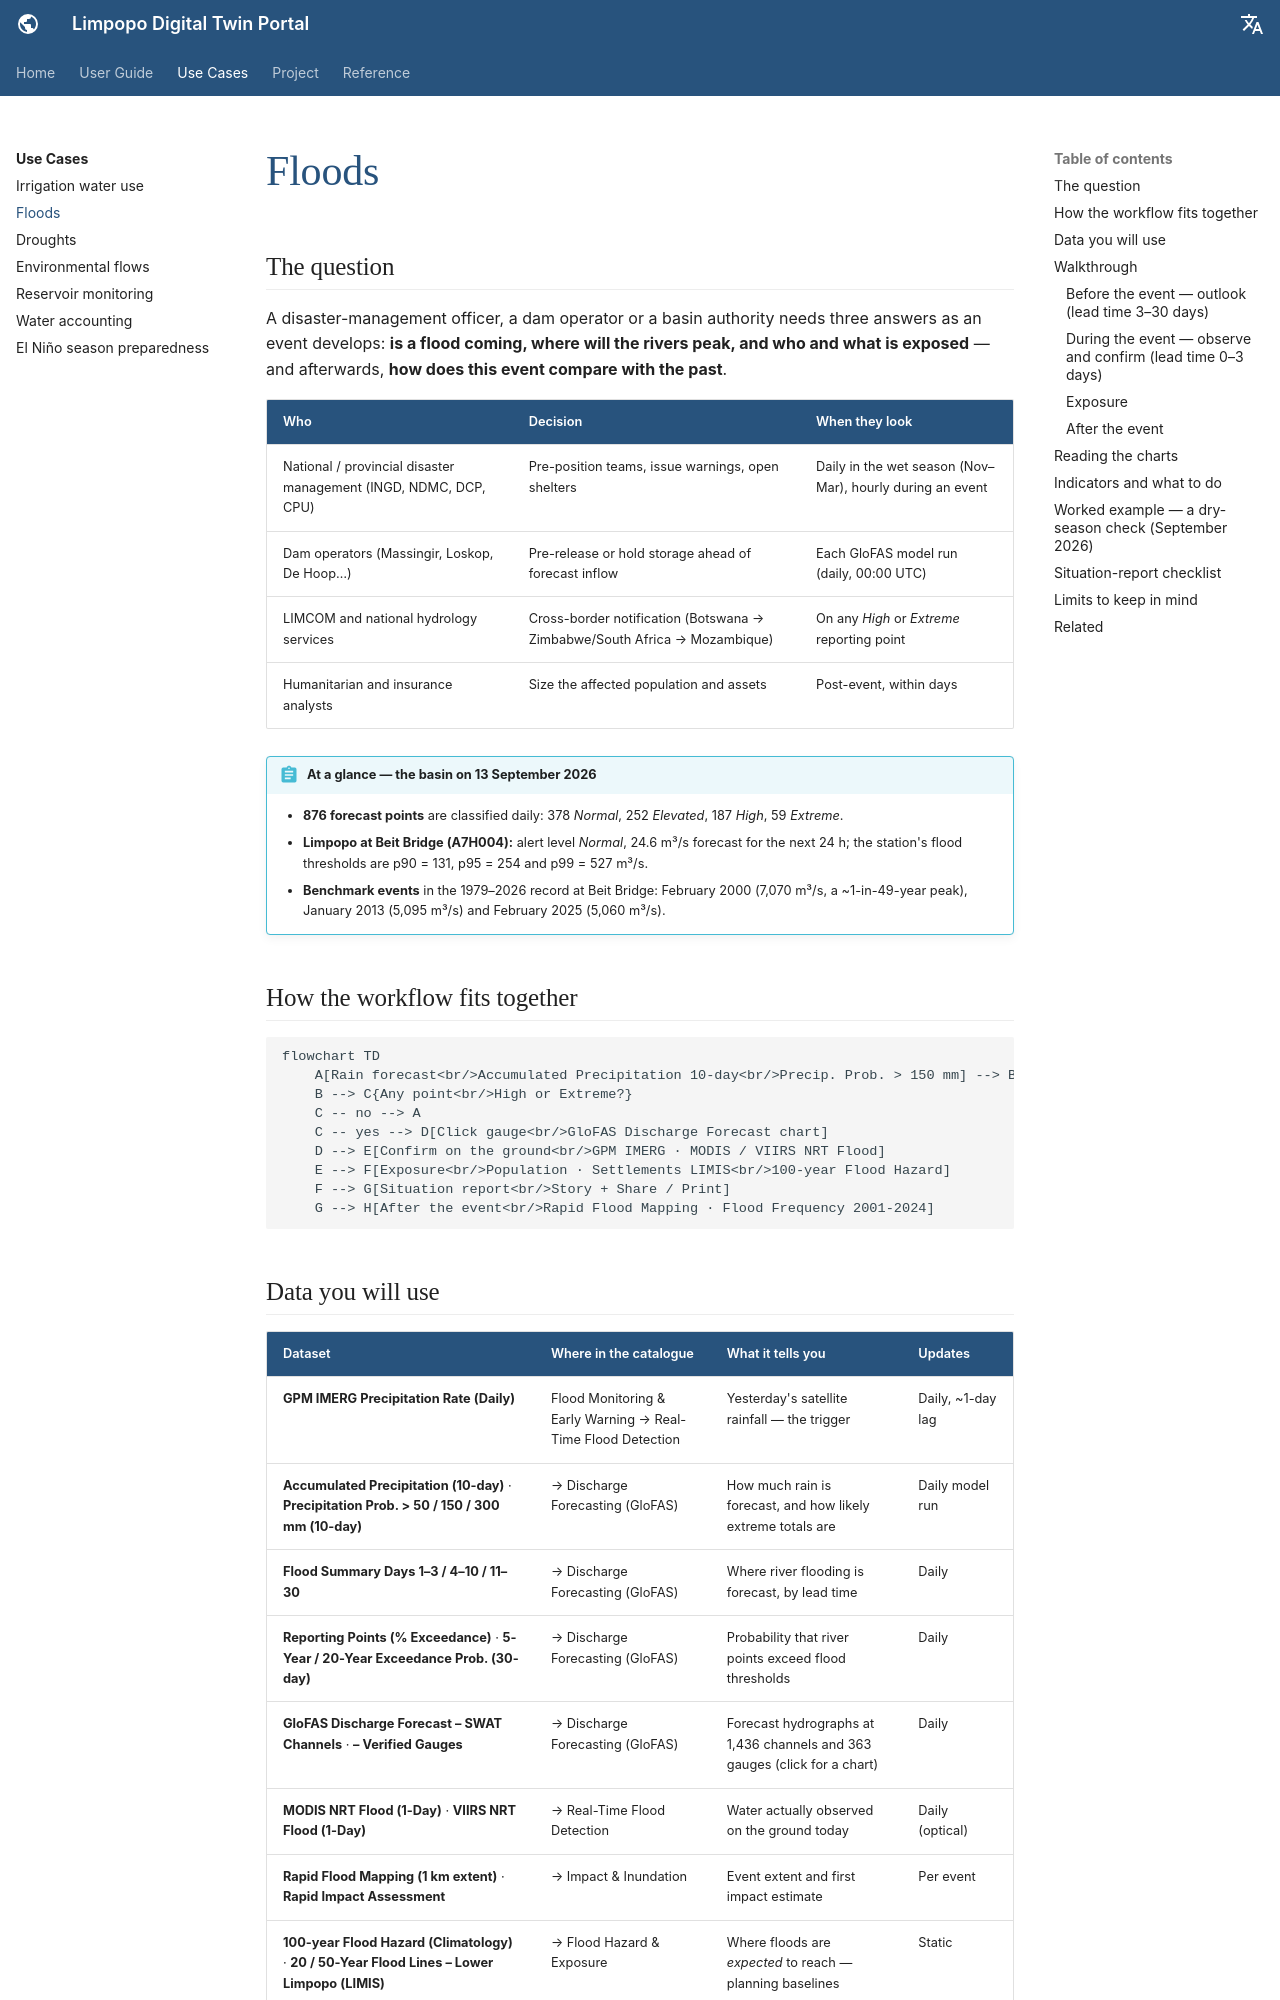

repository: ZoloKiala/dt-app-docs · page: v2/use-cases/floods/index.html · generator: mkdocs

---
title: Floods
---

# Floods

## The question

A disaster-management officer, a dam operator or a basin authority needs three
answers as an event develops: **is a flood coming, where will the rivers peak,
and who and what is exposed** — and afterwards, **how does this event compare
with the past**.

| Who | Decision | When they look |
| --- | --- | --- |
| National / provincial disaster management (INGD, NDMC, DCP, CPU) | Pre-position teams, issue warnings, open shelters | Daily in the wet season (Nov–Mar), hourly during an event |
| Dam operators (Massingir, Loskop, De Hoop…) | Pre-release or hold storage ahead of forecast inflow | Each GloFAS model run (daily, 00:00 UTC) |
| LIMCOM and national hydrology services | Cross-border notification (Botswana → Zimbabwe/South Africa → Mozambique) | On any *High* or *Extreme* reporting point |
| Humanitarian and insurance analysts | Size the affected population and assets | Post-event, within days |

!!! abstract "At a glance — the basin on 13 September 2026"
    - **876 forecast points** are classified daily: 378 *Normal*, 252 *Elevated*, 187 *High*, 59 *Extreme*.
    - **Limpopo at Beit Bridge (A7H004):** alert level *Normal*, 24.6 m³/s forecast for the next 24 h; the station's flood thresholds are p90 = 131, p95 = 254 and p99 = 527 m³/s.
    - **Benchmark events** in the 1979–2026 record at Beit Bridge: February 2000 (7,070 m³/s, a ~1-in-49-year peak), January 2013 (5,095 m³/s) and February 2025 (5,060 m³/s).

## How the workflow fits together

```mermaid
flowchart TD
    A[Rain forecast<br/>Accumulated Precipitation 10-day<br/>Precip. Prob. > 150 mm] --> B[River forecast<br/>Flood Summary Days 1-3 / 4-10<br/>Reporting Points % Exceedance]
    B --> C{Any point<br/>High or Extreme?}
    C -- no --> A
    C -- yes --> D[Click gauge<br/>GloFAS Discharge Forecast chart]
    D --> E[Confirm on the ground<br/>GPM IMERG · MODIS / VIIRS NRT Flood]
    E --> F[Exposure<br/>Population · Settlements LIMIS<br/>100-year Flood Hazard]
    F --> G[Situation report<br/>Story + Share / Print]
    G --> H[After the event<br/>Rapid Flood Mapping · Flood Frequency 2001-2024]
```
